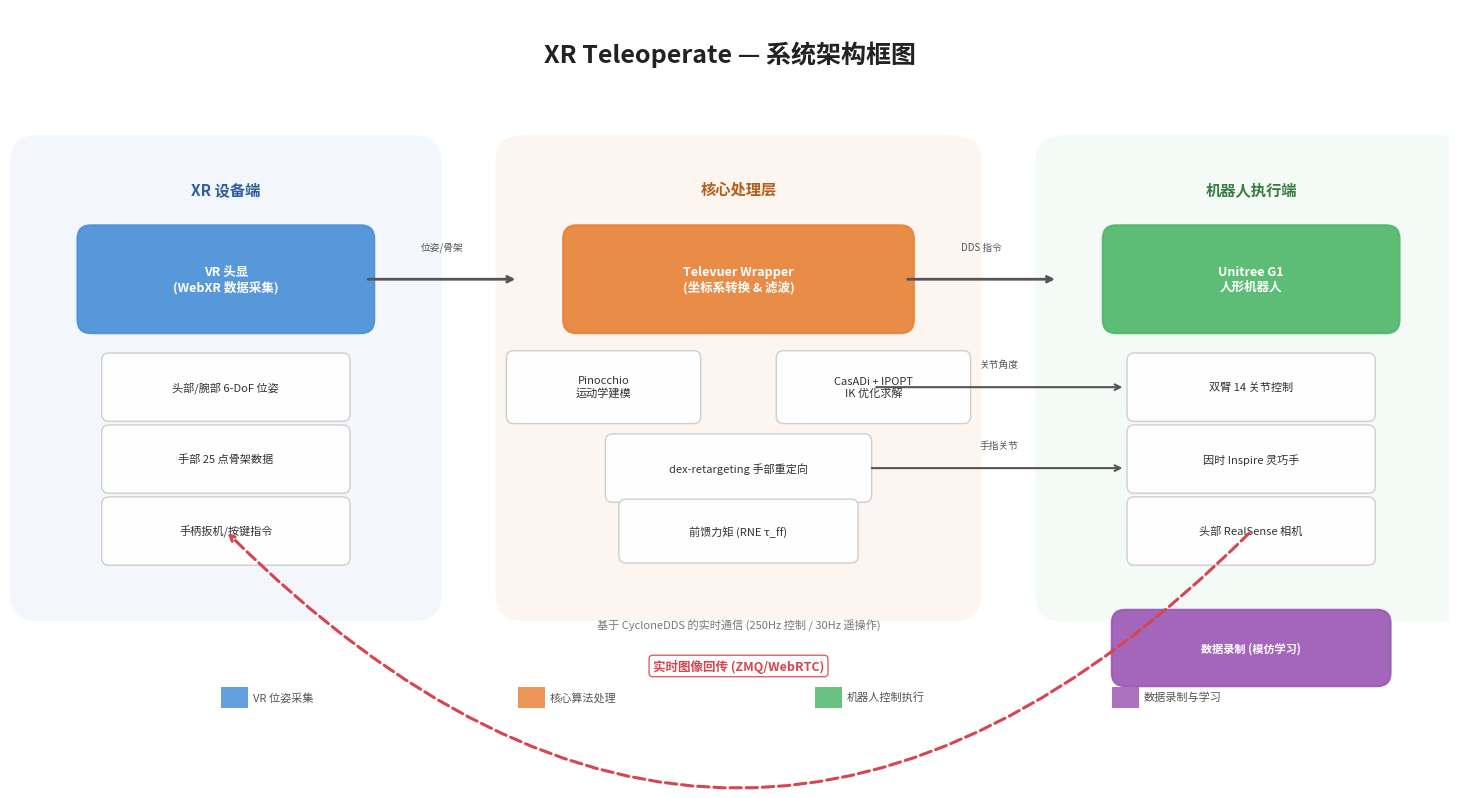

Write Python code to recreate this figure. (Note: this script raises an exception after producing the figure.)
import matplotlib
matplotlib.use('Agg')
import matplotlib.pyplot as plt
import matplotlib.patches as mpatches
from matplotlib.patches import FancyBboxPatch, FancyArrowPatch
from matplotlib import font_manager
import numpy as np

# Chinese font
font_path = '/usr/share/fonts/opentype/noto/NotoSansCJK-Regular.ttc'
font_manager.fontManager.addfont(font_path)
plt.rcParams['font.family'] = 'Noto Sans CJK JP'

fig, ax = plt.subplots(1, 1, figsize=(16, 8))
ax.set_xlim(0, 16)
ax.set_ylim(0, 8)
ax.set_aspect('equal')
ax.axis('off')

# Color palette
c_vr      = '#4A90D9'  # blue - VR side
c_proc    = '#E8833A'  # orange - processing
c_robot   = '#50B86C'  # green - robot side
c_data    = '#9B59B6'  # purple - data
c_bg_box  = '#F5F7FA'
c_border  = '#CCCCCC'
c_arrow   = '#555555'
c_text    = '#333333'

def draw_box(ax, x, y, w, h, text, color, fontsize=10, text_color='white', bold=True):
    """Draw a rounded box with centered text"""
    box = FancyBboxPatch((x - w/2, y - h/2), w, h,
                          boxstyle="round,pad=0.15", linewidth=1.5,
                          edgecolor=color, facecolor=color, alpha=0.92)
    ax.add_patch(box)
    weight = 'bold' if bold else 'normal'
    ax.text(x, y, text, ha='center', va='center', fontsize=fontsize,
            color=text_color, weight=weight, fontfamily='Noto Sans CJK JP')

def draw_sub_box(ax, x, y, w, h, text, fontsize=8, text_color=c_text):
    """Draw a subtler sub-component box"""
    box = FancyBboxPatch((x - w/2, y - h/2), w, h,
                          boxstyle="round,pad=0.08", linewidth=1,
                          edgecolor=c_border, facecolor='white', alpha=0.95)
    ax.add_patch(box)
    ax.text(x, y, text, ha='center', va='center', fontsize=fontsize,
            color=text_color, fontfamily='Noto Sans CJK JP')

def draw_arrow(ax, x1, y1, x2, y2, color=c_arrow, lw=2.0, style='->'):
    """Draw an arrow"""
    ax.annotate('', xy=(x2, y2), xytext=(x1, y1),
                arrowprops=dict(arrowstyle=style, color=color, lw=lw,
                                connectionstyle="arc3,rad=0"))

def draw_bidirectional(ax, x1, y1, x2, y2, color=c_arrow, lw=1.8):
    """Bidirectional arrow (two offsets)"""
    dy = 0.18
    ax.annotate('', xy=(x2, y2+dy), xytext=(x1, y1+dy),
                arrowprops=dict(arrowstyle='->', color=color, lw=lw,
                                connectionstyle="arc3,rad=0"))
    ax.annotate('', xy=(x1, y1-dy), xytext=(x2, y2-dy),
                arrowprops=dict(arrowstyle='->', color=color, lw=lw,
                                connectionstyle="arc3,rad=0"))

# === Title ===
ax.text(8, 7.5, 'XR Teleoperate — 系统架构框图', ha='center', va='center',
        fontsize=18, weight='bold', color='#222222', fontfamily='Noto Sans CJK JP')

# === Group backgrounds ===
# VR group
vr_bg = FancyBboxPatch((0.3, 1.5), 4.2, 4.8, boxstyle="round,pad=0.3",
                        linewidth=0, facecolor='#EBF2FB', alpha=0.6)
ax.add_patch(vr_bg)
ax.text(2.4, 6.0, 'XR 设备端', ha='center', va='center', fontsize=11,
        weight='bold', color='#2C5F9E', fontfamily='Noto Sans CJK JP')

# Processing group
proc_bg = FancyBboxPatch((5.7, 1.5), 4.8, 4.8, boxstyle="round,pad=0.3",
                          linewidth=0, facecolor='#FDF0E6', alpha=0.6)
ax.add_patch(proc_bg)
ax.text(8.1, 6.0, '核心处理层', ha='center', va='center', fontsize=11,
        weight='bold', color='#B85D19', fontfamily='Noto Sans CJK JP')

# Robot group
robot_bg = FancyBboxPatch((11.7, 1.5), 4.2, 4.8, boxstyle="round,pad=0.3",
                           linewidth=0, facecolor='#EDF7EF', alpha=0.6)
ax.add_patch(robot_bg)
ax.text(13.8, 6.0, '机器人执行端', ha='center', va='center', fontsize=11,
        weight='bold', color='#3A7D44', fontfamily='Noto Sans CJK JP')

# === VR side ===
draw_box(ax, 2.4, 5.0, 3.0, 0.9, 'VR 头显\n(WebXR 数据采集)', c_vr, fontsize=9)
draw_sub_box(ax, 2.4, 3.8, 2.6, 0.6, '头部/腕部 6-DoF 位姿')
draw_sub_box(ax, 2.4, 3.0, 2.6, 0.6, '手部 25 点骨架数据')
draw_sub_box(ax, 2.4, 2.2, 2.6, 0.6, '手柄扳机/按键指令')

# === Processing side ===
draw_box(ax, 8.1, 5.0, 3.6, 0.9, 'Televuer Wrapper\n(坐标系转换 & 滤波)', c_proc, fontsize=9)

draw_sub_box(ax, 6.6, 3.8, 2.0, 0.65, 'Pinocchio\n运动学建模')
draw_sub_box(ax, 9.6, 3.8, 2.0, 0.65, 'CasADi + IPOPT\nIK 优化求解')

draw_sub_box(ax, 8.1, 2.9, 2.8, 0.6, 'dex-retargeting 手部重定向')

draw_sub_box(ax, 8.1, 2.2, 2.5, 0.55, '前馈力矩 (RNE τ_ff)')

# === Robot side ===
draw_box(ax, 13.8, 5.0, 3.0, 0.9, 'Unitree G1\n人形机器人', c_robot, fontsize=9)
draw_sub_box(ax, 13.8, 3.8, 2.6, 0.6, '双臂 14 关节控制')
draw_sub_box(ax, 13.8, 3.0, 2.6, 0.6, '因时 Inspire 灵巧手')
draw_sub_box(ax, 13.8, 2.2, 2.6, 0.6, '头部 RealSense 相机')

# === Arrows: VR → Processing ===
draw_arrow(ax, 3.95, 5.0, 5.65, 5.0, c_arrow, lw=2.0)
ax.text(4.8, 5.3, '位姿/骨架', ha='center', va='bottom', fontsize=7, color=c_arrow)

# === Arrows: Processing → Robot ===
draw_arrow(ax, 9.95, 5.0, 11.65, 5.0, c_arrow, lw=2.0)
ax.text(10.8, 5.3, 'DDS 指令', ha='center', va='bottom', fontsize=7, color=c_arrow)

# IK → arm control
draw_arrow(ax, 9.6, 3.8, 12.4, 3.8, c_arrow, lw=1.5)
ax.text(11.0, 4.0, '关节角度', ha='center', va='bottom', fontsize=7, color=c_arrow)

# Hand → EE
draw_arrow(ax, 9.55, 2.9, 12.4, 2.9, c_arrow, lw=1.5)
ax.text(11.0, 3.1, '手指关节', ha='center', va='bottom', fontsize=7, color=c_arrow)

# === Feedback loop: Camera back to VR ===
# Dotted curve from robot camera back to VR
style_curve = "arc3,rad=-0.5"
ax.annotate('', xy=(2.4, 2.2), xytext=(13.8, 2.2),
            arrowprops=dict(arrowstyle='->', color='#D64550', lw=2.2,
                            connectionstyle=style_curve, linestyle='dashed'))
ax.text(8.1, 0.7, '实时图像回传 (ZMQ/WebRTC)', ha='center', va='center',
        fontsize=9, color='#D64550', weight='bold', fontfamily='Noto Sans CJK JP',
        bbox=dict(boxstyle='round,pad=0.3', facecolor='white', edgecolor='#D64550', alpha=0.85))

# === DDS communication label ===
ax.text(8.1, 1.15, '基于 CycloneDDS 的实时通信 (250Hz 控制 / 30Hz 遥操作)',
        ha='center', va='center', fontsize=8, color='#777777', fontfamily='Noto Sans CJK JP')

# === Data recording box on right side ===
draw_box(ax, 13.8, 0.9, 2.8, 0.55, '数据录制 (模仿学习)', c_data, fontsize=8)

# === Legend ===
legend_y = 0.35
legend_items = [
    ('VR 位姿采集', c_vr),
    ('核心算法处理', c_proc),
    ('机器人控制执行', c_robot),
    ('数据录制与学习', c_data),
]
for i, (label, color) in enumerate(legend_items):
    lx = 2.5 + i * 3.3
    rect = mpatches.Rectangle((lx - 0.15, legend_y - 0.12), 0.3, 0.24,
                               linewidth=0, facecolor=color, alpha=0.85)
    ax.add_patch(rect)
    ax.text(lx + 0.2, legend_y, label, ha='left', va='center', fontsize=8,
            color='#555555', fontfamily='Noto Sans CJK JP')

plt.tight_layout()
plt.savefig('/home/zzx/xr_teleoperate/xr_teleoperate_arch.png', dpi=200,
            bbox_inches='tight', facecolor='white', edgecolor='none')
plt.close()
print("Done: /home/zzx/xr_teleoperate/xr_teleoperate_arch.png")
